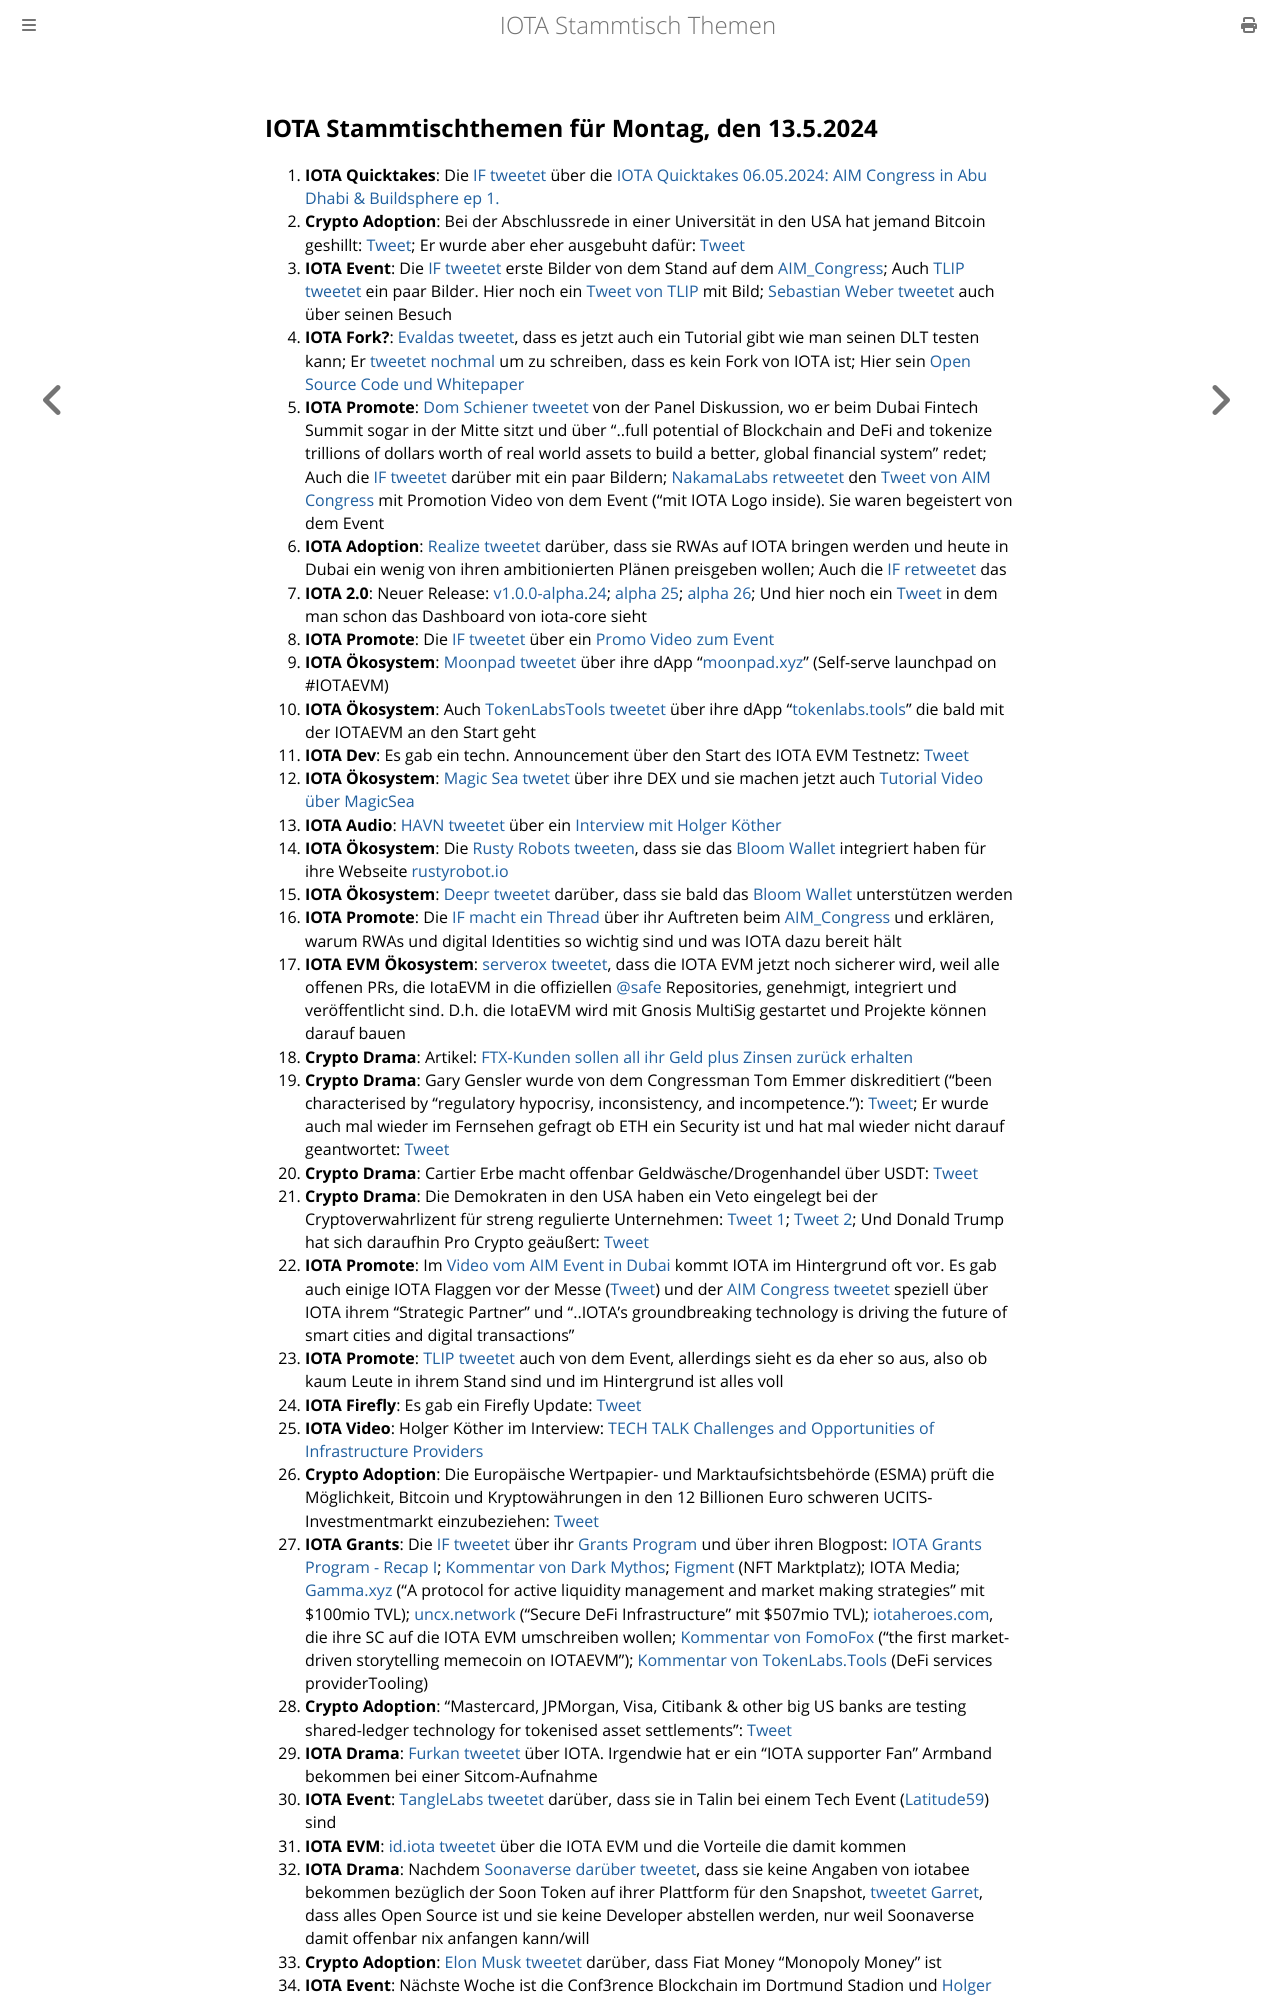

repository: iota-community/community-events · page: stammtisch/2024-05-13/index.html · generator: mdbook

## IOTA Stammtischthemen für Montag, den 13.5.2024

1. **IOTA Quicktakes**: Die [IF tweetet](https://x.com/iota/status/1787739851124535333) über die [IOTA Quicktakes 06.05.2024: AIM Congress in Abu Dhabi & Buildsphere ep 1.](https://www.youtube.com/watch?v=LaecpSBpBcY)
2. **Crypto Adoption**: Bei der Abschlussrede in einer Universität in den USA hat jemand Bitcoin geshillt: [Tweet](https://x.com/TheBTCTherapist/status/1787647989177008599); Er wurde aber eher ausgebuht dafür: [Tweet](https://x.com/sunny051488/status/1787682548522614838)
3. **IOTA Event**: Die [IF tweetet](https://x.com/iota/status/1787739851124535333) erste Bilder von dem Stand auf dem [AIM_Congress](https://twitter.com/AIM_Congress); Auch [TLIP tweetet](https://x.com/TLIP_io/status/1787935488344457218) ein paar Bilder. Hier noch ein [Tweet von TLIP](https://x.com/TLIP_io/status/1788159510143545413) mit Bild; [Sebastian Weber tweetet](https://x.com/Sebasti65365174/status/1788151220147736597) auch über seinen Besuch
4. **IOTA Fork?**: [Evaldas tweetet](https://x.com/lunfardo314/status/1787743301837152424), dass es jetzt auch ein Tutorial gibt wie man seinen DLT testen kann; Er [tweetet nochmal](https://x.com/lunfardo314/status/1787793669547765919) um zu schreiben, dass es kein Fork von IOTA ist; Hier sein [Open Source Code und Whitepaper](https://github.com/lunfardo314/proxima)
5. **IOTA Promote**: [Dom Schiener tweetet](https://x.com/DomSchiener/status/1787765125731983702) von der Panel Diskussion, wo er beim Dubai Fintech Summit sogar in der Mitte sitzt und über "..full potential of Blockchain and DeFi and tokenize trillions of dollars worth of real world assets to build a better, global financial system" redet; Auch die [IF tweetet](https://x.com/iota/status/1787818462766629047) darüber mit ein paar Bildern; [NakamaLabs retweetet](https://x.com/Nakama_Labs/status/1788249878939725868) den [Tweet von AIM Congress](https://x.com/AIM_Congress/status/1788091350291829119) mit Promotion Video von dem Event ("mit IOTA Logo inside). Sie waren begeistert von dem Event 
6. **IOTA Adoption**: [Realize tweetet](https://x.com/realizefinance/status/1787765392019972141) darüber, dass sie RWAs auf IOTA bringen werden und heute in Dubai ein wenig von ihren ambitionierten Plänen preisgeben wollen; Auch die [IF retweetet](https://x.com/iota/status/1787824791719714958) das
7. **IOTA 2.0**: Neuer Release: [v1.0.0-alpha.24](https://github.com/iotaledger/iota-core/releases/tag/v1.0.0-alpha.24); [alpha 25](https://github.com/iotaledger/iota-core/releases/tag/v1.0.0-alpha.25); [alpha 26](https://github.com/iotaledger/iota-core/releases/tag/v1.0.0-alpha.26); Und hier noch ein [Tweet](https://x.com/GM__INV/status/1787820923036266895) in dem man schon das Dashboard von iota-core sieht
8. **IOTA Promote**: Die [IF tweetet](https://x.com/iota/status/1787860173618303124) über ein [Promo Video zum Event](https://youtu.be/wP-pM6YSZu0)
9. **IOTA Ökosystem**: [Moonpad tweetet](https://x.com/MoonpadXYZ/status/1787919103241372064) über ihre dApp "[moonpad.xyz](https://moonpad.xyz/)" (Self-serve launchpad on #IOTAEVM)
10. **IOTA Ökosystem**: Auch [TokenLabsTools tweetet](https://x.com/TokenLabsTools/status/1788160351718027391) über ihre dApp "[tokenlabs.tools](https://tokenlabs.tools/)" die bald mit der IOTAEVM an den Start geht
11. **IOTA Dev**: Es gab ein techn. Announcement über den Start des IOTA EVM Testnetz: [Tweet](https://x.com/Vrom14286662/status/1788106304512209003)
12. **IOTA Ökosystem**: [Magic Sea twetet](https://x.com/MagicSeaDEX/status/1787918515342553285) über ihre DEX und sie machen jetzt auch [Tutorial Video über MagicSea](https://www.youtube.com/@magicsea)
13. **IOTA Audio**: [HAVN tweetet](https://x.com/HAVN_network/status/1788176925715808451) über ein [Interview mit Holger Köther](https://www.youtube.com/watch?v=zr_Pz3Ssfr8)
14. **IOTA Ökosystem**: Die [Rusty Robots tweeten](https://x.com/RustyRobotCC/status/1788191695173005672), dass sie das [Bloom Wallet](https://twitter.com/bloomwalletio) integriert haben für ihre Webseite [rustyrobot.io](https://www.rustyrobot.io/de)
15. **IOTA Ökosystem**: [Deepr tweetet](https://x.com/DeeprFinance/status/1788190858979721559) darüber, dass sie bald das [Bloom Wallet](https://twitter.com/bloomwalletio) unterstützen werden
16. **IOTA Promote**: Die [IF macht ein Thread](https://x.com/iota/status/1788192130424345018) über ihr Auftreten beim [AIM_Congress](https://twitter.com/AIM_Congress) und erklären, warum RWAs und digital Identities so wichtig sind und was IOTA dazu bereit hält
17. **IOTA EVM Ökosystem**: [serverox tweetet](https://x.com/servrox/status/1788144741055410615), dass die IOTA EVM jetzt noch sicherer wird, weil alle offenen PRs, die IotaEVM in die offiziellen [@safe](https://twitter.com/safe) Repositories, genehmigt, integriert und veröffentlicht sind. D.h. die IotaEVM wird mit Gnosis MultiSig gestartet und Projekte können darauf bauen
18. **Crypto Drama**: Artikel: [FTX-Kunden sollen all ihr Geld plus Zinsen zurück erhalten](https://www.blocktrainer.de/blog/ftx-kunden-sollen-all-ihr-geld-plus-zinsen-zurueck-erhalten) 
19. **Crypto Drama**: Gary Gensler wurde von dem Congressman Tom Emmer diskreditiert ("been characterised by "regulatory hypocrisy, inconsistency, and incompetence."): [Tweet](https://x.com/RadarHits/status/1788159822799523847); Er wurde auch mal wieder im Fernsehen gefragt ob ETH ein Security ist und hat mal wieder nicht darauf geantwortet: [Tweet](https://x.com/CollinBrownXRP/status/1787876128884924792)
20. **Crypto Drama**: Cartier Erbe macht offenbar Geldwäsche/Drogenhandel über USDT: [Tweet](https://x.com/btcecho/status/1788248558010839064)
21. **Crypto Drama**: Die Demokraten in den USA haben ein Veto eingelegt bei der Cryptoverwahrlizent für streng regulierte Unternehmen: [Tweet 1](https://x.com/TheRobynHD/status/1788286394957275528); [Tweet 2](https://x.com/CaitlinLong_/status/1788328626250813657); Und Donald Trump hat sich daraufhin Pro Crypto geäußert: [Tweet](https://x.com/WatcherGuru/status/1788373884418294072)
22. **IOTA Promote**: Im [Video vom AIM Event in Dubai](https://x.com/AIM_Congress/status/1788091350291829119) kommt IOTA im Hintergrund oft vor. Es gab auch einige IOTA Flaggen vor der Messe ([Tweet](https://x.com/GM__INV/status/1788253411290362190)) und der [AIM Congress tweetet](https://x.com/AIM_Congress/status/1788499838809632955) speziell über IOTA ihrem "Strategic Partner" und "..IOTA's groundbreaking technology is driving the future of smart cities and digital transactions"
23. **IOTA Promote**: [TLIP tweetet](https://x.com/TLIP_io/status/1788549076683809079) auch von dem Event, allerdings sieht es da eher so aus, also ob kaum Leute in ihrem Stand sind und im Hintergrund ist alles voll
24. **IOTA Firefly**: Es gab ein Firefly Update: [Tweet](https://x.com/OTTI28518618/status/1788560887147540607)
25. **IOTA Video**: Holger Köther im Interview: [TECH TALK Challenges and Opportunities of Infrastructure Providers](https://www.youtube.com/watch?v=YYt0P1DJRU0)
26. **Crypto Adoption**: Die Europäische Wertpapier- und Marktaufsichtsbehörde (ESMA) prüft die Möglichkeit, Bitcoin und Kryptowährungen in den 12 Billionen Euro schweren UCITS-Investmentmarkt einzubeziehen: [Tweet](https://x.com/TheRobynHD/status/1788537276147892680)
27. **IOTA Grants**: Die [IF tweetet](https://x.com/iota/status/1788554521376940184) über ihr [Grants Program](https://iotadlt.foundation/grants) und über ihren Blogpost: [IOTA Grants Program - Recap I](https://blog.iota.org/iota-grants-program-recap-1/); [Kommentar von Dark Mythos](https://x.com/DarkMythosIOTA/status/1788558380522516517); [Figment](https://figment.io/) (NFT Marktplatz); IOTA Media; [Gamma.xyz](https://www.gamma.xyz/) ("A protocol for active liquidity management and market making strategies" mit $100mio TVL); [uncx.network](https://uncx.network/) ("Secure DeFi Infrastructure" mit $507mio TVL); [iotaheroes.com](https://www.iotaheroes.com/), die ihre SC auf die IOTA EVM umschreiben wollen; [Kommentar von FomoFox](https://x.com/FOMO_Fox/status/1788641515750801526) ("the first market-driven storytelling memecoin on IOTAEVM"); [Kommentar von TokenLabs.Tools](https://x.com/TokenLabsTools/status/1788569231576981556) (DeFi services providerTooling)
28. **Crypto Adoption**: "Mastercard, JPMorgan, Visa, Citibank & other big US banks are testing shared-ledger technology for tokenised asset settlements": [Tweet](https://x.com/RadarHits/status/1788610078829928534)
29. **IOTA Drama**: [Furkan tweetet](https://x.com/FurkanCCTV/status/1788276431228703118) über IOTA. Irgendwie hat er ein "IOTA supporter Fan" Armband bekommen bei einer Sitcom-Aufnahme
30. **IOTA Event**: [TangleLabs tweetet](https://x.com/Tangle_Labs/status/1788641436172488854) darüber, dass sie in Talin bei einem Tech Event ([Latitude59](https://twitter.com/Latitude59)) sind
31. **IOTA EVM**: [id.iota tweetet](https://x.com/id_iota/status/1789619671227850783) über die IOTA EVM und die Vorteile die damit kommen
32. **IOTA Drama**: Nachdem [Soonaverse darüber tweetet](https://x.com/soon_labs/status/1789464552566063483), dass sie keine Angaben von iotabee bekommen bezüglich der Soon Token auf ihrer Plattform für den Snapshot, [tweetet Garret](https://x.com/GarrettBullish/status/1789505817361961072), dass alles Open Source ist und sie keine Developer abstellen werden, nur weil Soonaverse damit offenbar nix anfangen kann/will
33. **Crypto Adoption**: [Elon Musk tweetet](https://x.com/elonmusk/status/1789394404446282213) darüber, dass Fiat Money "Monopoly Money" ist
34. **IOTA Event**: Nächste Woche ist die Conf3rence Blockchain im Dortmund Stadion und [Holger Köther tweetet](https://x.com/HolgerKoether/status/1789980236966244374), dass er mit [HAVN](https://twitter.com/HAVN_network)
